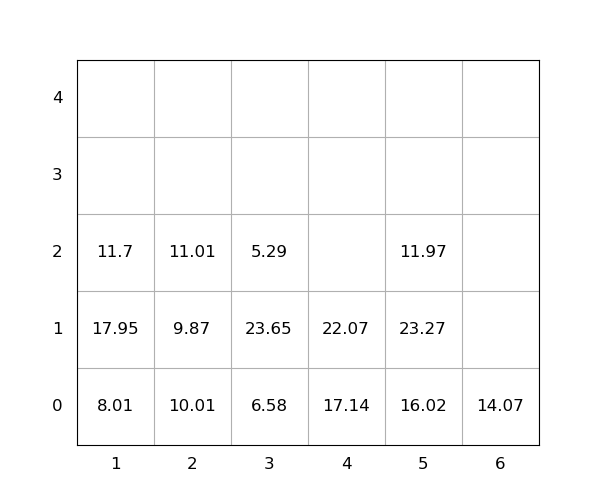

The table this chart was drawn from, first rows:
idx, loc_x, loc_y, loc_z, weight, group, score, seq, reloc, size(ft)
1, 5, 0, 0, 16.02, 0, 16.02, 0, 1.0, 20
2, 5, 0, 1, 23.27, 0, 23.27, 0, 1.0, 20
3, 1, 0, 0, 8.01, 0, 8.01, 0, 0, 20
4, 2, 0, 0, 10.01, 0, 10.01, 0, 1, 20
5, 3, 0, 0, 6.58, 0, 6.58, 0, 1.0, 20
6, 3, 0, 1, 23.65, 0, 23.65, 0, 1.0, 20
7, 1, 0, 1, 17.95, 0, 17.95, 0, 1, 20
8, 5, 0, 2, 11.97, 0, 11.97, 0, 1.0, 20
9, 3, 0, 2, 5.29, 0, 5.29, 0, 1.0, 20
10, 4, 0, 0, 17.14, 0, 17.14, 0, 1.0, 20
11, 2, 0, 1, 9.87, 0, 9.87, 1, 1.0, 20
12, 1, 0, 2, 11.7, 0, 11.7, 2, 1, 20
13, 2, 0, 2, 11.01, 0, 11.01, 3, 1.0, 20
14, 6, 0, 0, 14.07, 0, 14.07, 4, 0, 20
15, 4, 0, 1, 22.07, 0, 22.07, 5, 1, 20
